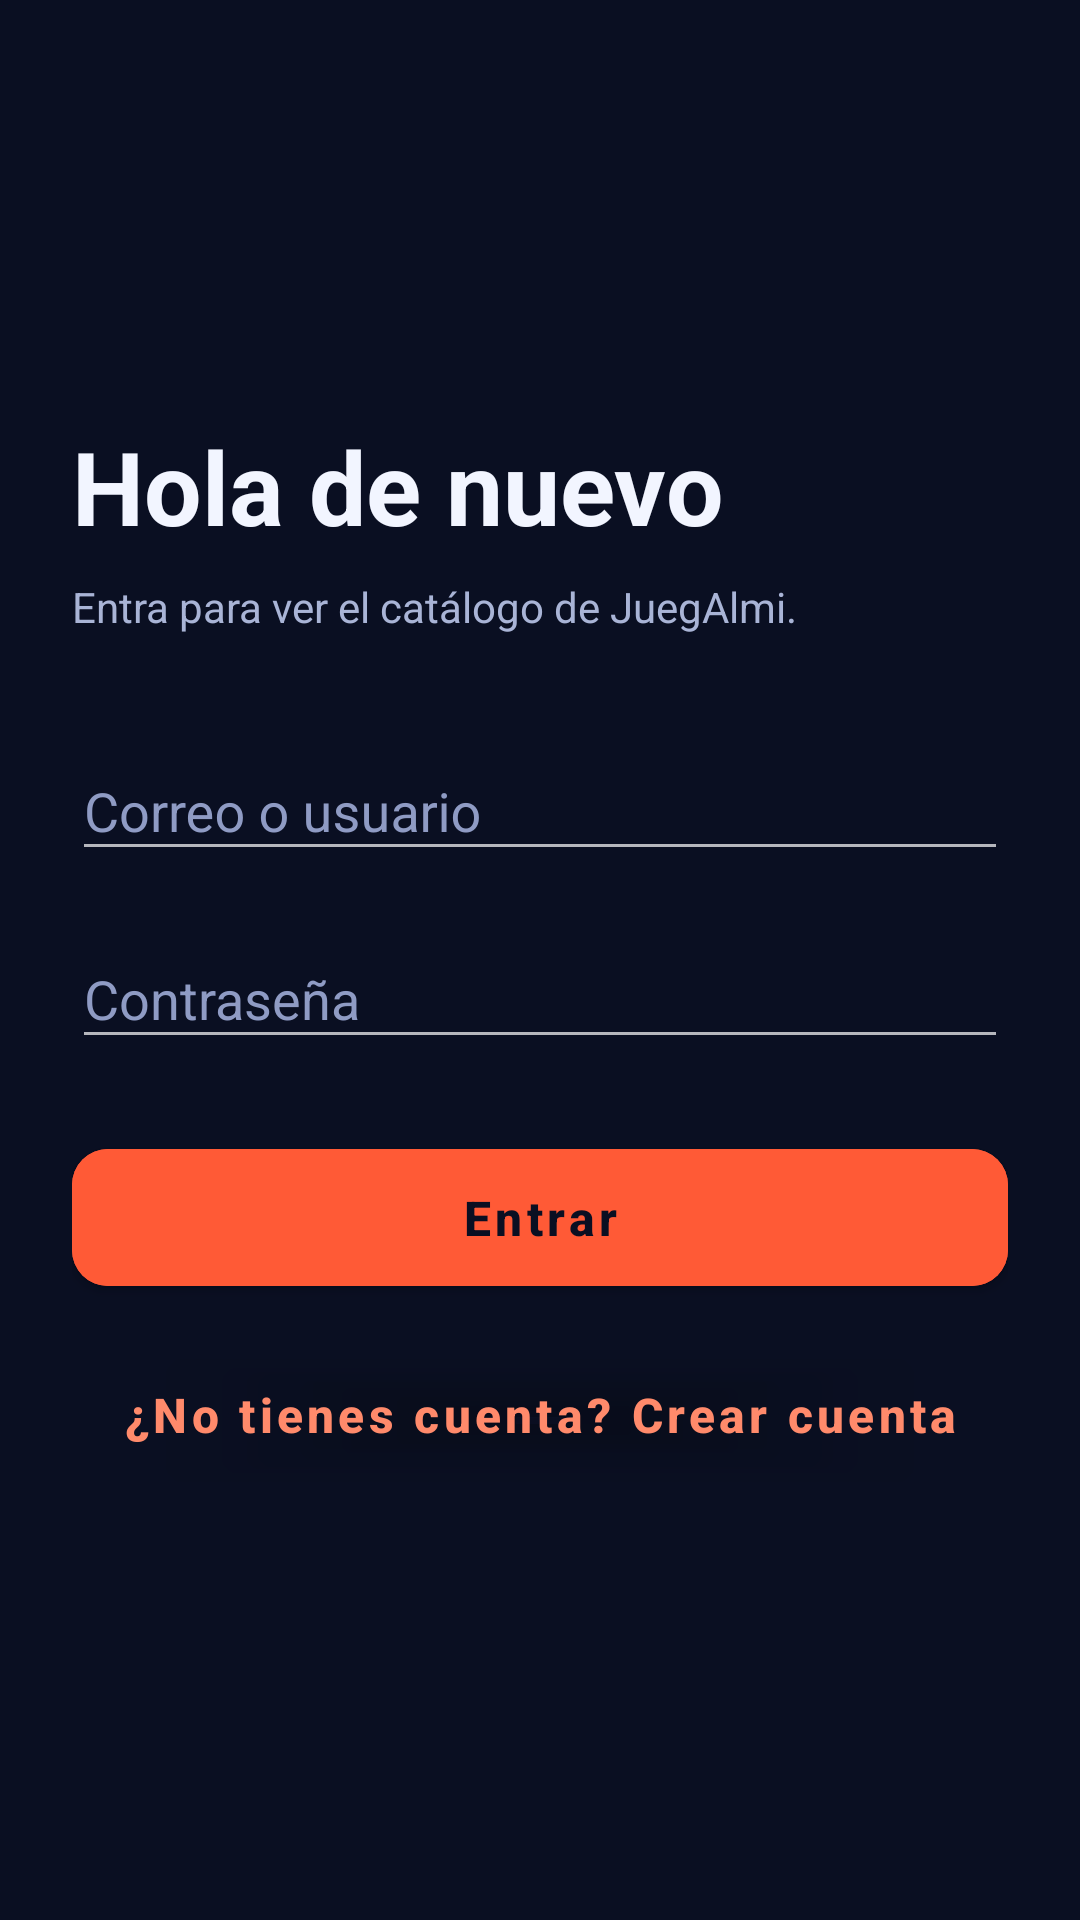

This screen was rendered from an Android layout file. Write that file and the resources it references.
<!-- AndroidManifest.xml: application theme Theme.AppReto -->
<!-- res/layout/fragment_login.xml -->
<?xml version="1.0" encoding="utf-8"?>
<LinearLayout xmlns:android="http://schemas.android.com/apk/res/android"
    xmlns:app="http://schemas.android.com/apk/res-auto"
    android:layout_width="match_parent"
    android:layout_height="match_parent"
    android:background="@color/background_dark"
    android:orientation="vertical"
    android:padding="24dp"
    android:gravity="center_vertical">

    <TextView
        android:layout_width="match_parent"
        android:layout_height="wrap_content"
        android:text="Hola de nuevo"
        android:textColor="@color/text_primary"
        android:textSize="34sp"
        android:textStyle="bold" />

    <TextView
        android:layout_width="match_parent"
        android:layout_height="wrap_content"
        android:text="Entra para ver el catálogo de JuegAlmi."
        android:textColor="@color/text_secondary"
        android:textSize="14sp"
        android:layout_marginTop="8dp"
        android:layout_marginBottom="32dp"/>

    <com.google.android.material.textfield.TextInputLayout
        android:layout_width="match_parent"
        android:layout_height="wrap_content"
        style="@style/TextInputStyle"
        android:hint="@string/login_hint">

        <com.google.android.material.textfield.TextInputEditText
            android:id="@+id/et_login"
            android:layout_width="match_parent"
            android:layout_height="wrap_content"
            android:textColor="@color/text_primary"
            android:inputType="text"/>
    </com.google.android.material.textfield.TextInputLayout>

    <com.google.android.material.textfield.TextInputLayout
        android:layout_width="match_parent"
        android:layout_height="wrap_content"
        style="@style/TextInputStyle"
        android:layout_marginTop="16dp"
        android:hint="@string/password_hint">

        <com.google.android.material.textfield.TextInputEditText
            android:id="@+id/et_password"
            android:layout_width="match_parent"
            android:layout_height="wrap_content"
            android:textColor="@color/text_primary"
            android:inputType="textPassword"/>
    </com.google.android.material.textfield.TextInputLayout>

    <com.google.android.material.button.MaterialButton
        android:id="@+id/btn_login"
        android:layout_width="match_parent"
        android:layout_height="wrap_content"
        android:layout_marginTop="24dp"
        android:text="Entrar"
        android:textColor="@color/background_dark"
        android:backgroundTint="@color/primary"
        app:cornerRadius="12dp"
        android:paddingVertical="12dp"
        android:textAllCaps="false"
        android:textSize="16sp"
        android:textStyle="bold"/>

    <com.google.android.material.button.MaterialButton
        android:id="@+id/btn_ir_registro"
        android:layout_width="match_parent"
        android:layout_height="wrap_content"
        android:layout_marginTop="8dp"
        android:text="@string/login_ir_registro"
        android:textColor="#FF8A6B"
        app:backgroundTint="@color/transparent"
        app:rippleColor="#40FF8A6B"
        app:elevation="0dp"
        android:paddingVertical="12dp"
        android:textAllCaps="false"
        android:textSize="16sp"
        android:textStyle="bold"/>

</LinearLayout>
<!-- resources referenced by this layout -->
<resources>
  <color name="background_dark">#0A0F22</color>
  <color name="primary">#FF5A36</color>
  <color name="text_primary">#F2F5FF</color>
  <color name="text_secondary">#A9B4D6</color>
  <color name="transparent">#00000000</color>
  <string name="login_hint">Correo o usuario</string>
  <string name="login_ir_registro">¿No tienes cuenta? Crear cuenta</string>
  <string name="password_hint">Contraseña</string>
  <color name="text_hint">#8F9BC4</color>
  <style name="ThemeOverlay.App.TextInput" parent="">
          <item name="colorPrimary">@color/primary</item>
          <item name="colorOnSurface">@color/text_secondary</item>
          <item name="colorError">@color/primary</item>
      </style>
  <color name="primary_dark">#E04F2F</color>
  <color name="colorAccent">#FFC53D</color>
  <style name="Widget.App.BottomNavigationView" parent="Widget.MaterialComponents.BottomNavigationView">
          <item name="backgroundTint">@color/background_dark</item>
          <item name="itemIconTint">@color/nav_item_color_state</item>
          <item name="itemTextColor">@color/nav_item_color_state</item>
      </style>
  <color name="surface_dark">#151E3A</color>
  <style name="Widget.App.Spinner" parent="Widget.AppCompat.Spinner">
          <item name="android:background">@drawable/spinner_fondo</item>
          <item name="android:popupBackground">@drawable/spinner_lista_fondo</item>
          <item name="android:minHeight">52dp</item>
      </style>
  <style name="ThemeOverlay.App.DialogoFecha" parent="ThemeOverlay.MaterialComponents.Dialog">
          <item name="android:windowBackground">@drawable/dialogo_fondo</item>
          <item name="android:colorAccent">@color/colorAccent</item>
          <item name="colorAccent">@color/colorAccent</item>
          <item name="android:textColorPrimary">@color/texto_ventana</item>
          <item name="android:textColorSecondary">@color/texto_ventana_secundario</item>
          <item name="android:colorBackground">@color/fondo_ventana</item>
      </style>
  <!-- drawable spinner_lista_fondo (drawable) -->
  <?xml version="1.0" encoding="utf-8"?>
  <shape xmlns:android="http://schemas.android.com/apk/res/android"
      android:shape="rectangle">
      <corners android:radius="12dp"/>
      <solid android:color="@color/fondo_ventana"/>
      <stroke android:width="1dp" android:color="@color/divider_color"/>
  </shape>
  <!-- drawable dialogo_fondo (drawable) -->
  <?xml version="1.0" encoding="utf-8"?>
  <inset xmlns:android="http://schemas.android.com/apk/res/android"
      android:insetLeft="24dp"
      android:insetRight="24dp"
      android:insetTop="24dp"
      android:insetBottom="24dp">
      <shape android:shape="rectangle">
          <corners android:radius="16dp"/>
          <solid android:color="@color/fondo_ventana"/>
      </shape>
  </inset>
  <color name="fondo_ventana">#131A33</color>
  <color name="texto_ventana">#FFFFFF</color>
  <color name="texto_ventana_secundario">#C9D1EA</color>
  <style name="Widget.App.BotonDialogo" parent="Widget.MaterialComponents.Button.TextButton.Dialog">
          <item name="android:textColor">@color/colorAccent</item>
          <item name="android:textStyle">bold</item>
          <item name="android:textAllCaps">false</item>
      </style>
  <color name="borde_campo">#59FFFFFF</color>
  <!-- drawable ic_flecha_abajo (drawable) -->
  <vector xmlns:android="http://schemas.android.com/apk/res/android"
      android:width="24dp"
      android:height="24dp"
      android:viewportWidth="24"
      android:viewportHeight="24">
      <path
          android:fillColor="@color/text_secondary"
          android:pathData="M7,10l5,5 5,-5z" />
  </vector>
  <color name="divider_color">#2A355A</color>
</resources>
